2-way image classification set "Segmented" from GitHub (agb2k/Multi-View-Oil-Palm-Seed-Classification-Correspondence); label vocabulary: bad seed, good seed.

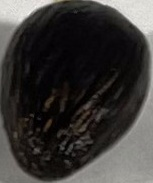
Label: good seed

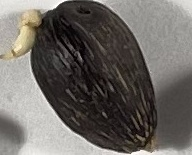
Label: bad seed

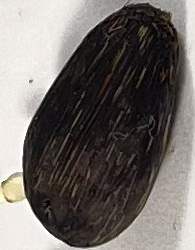
Label: bad seed

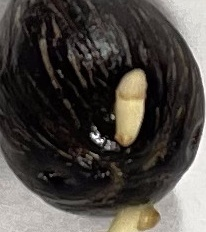
Label: good seed

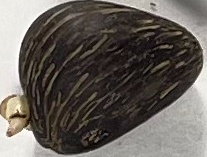
Label: good seed

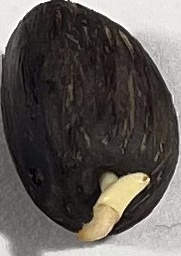
Label: good seed
